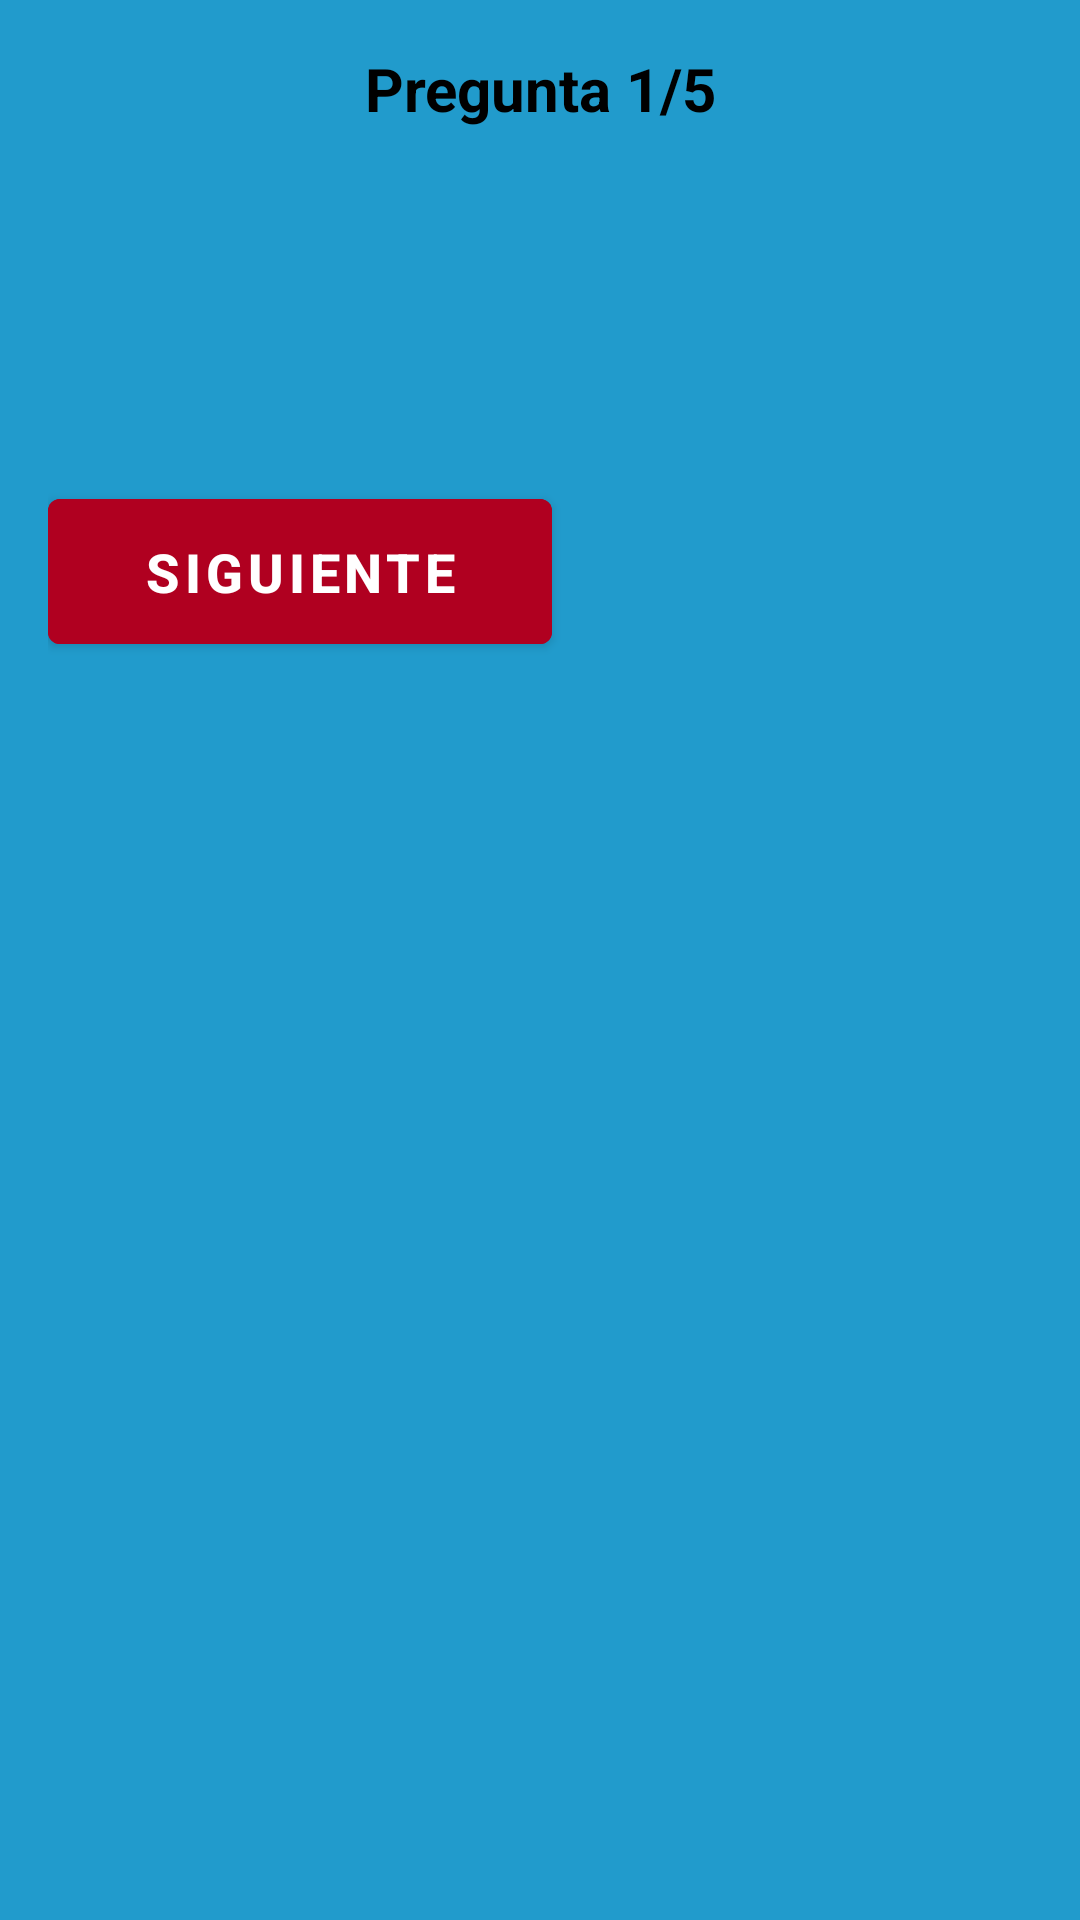

Layout XML and referenced resources for this Android screen:
<!-- AndroidManifest.xml: application theme Theme.TSDMHproyectoisaac -->
<!-- res/layout/fragment_examen.xml -->
<?xml version="1.0" encoding="utf-8"?>
<ScrollView xmlns:android="http://schemas.android.com/apk/res/android"
    android:layout_width="match_parent"
    android:layout_height="match_parent"
    android:background="@color/material_dynamic_primary60"
    android:fitsSystemWindows="true">

    <LinearLayout
        android:layout_width="match_parent"
        android:layout_height="wrap_content"
        android:orientation="vertical"
        android:padding="16dp">

        <TextView
            android:id="@+id/text_view_numero_pregunta"
            android:layout_width="match_parent"
            android:layout_height="wrap_content"
            android:gravity="center"
            android:paddingBottom="16dp"
            android:text="Pregunta 1/5"
            android:textColor="@color/black"
            android:textSize="20sp"
            android:textStyle="bold" />

        <TextView
            android:id="@+id/text_view_pregunta"
            android:layout_width="match_parent"
            android:layout_height="wrap_content"
            android:paddingBottom="24dp"
            android:textColor="@color/black"
            android:textSize="22sp"
            android:textStyle="bold" />

        <LinearLayout
            android:id="@+id/layout_opciones"
            android:layout_width="match_parent"
            android:layout_height="wrap_content"
            android:orientation="vertical"
            android:paddingTop="8dp"
            android:paddingBottom="8dp" />

        <Button
            android:id="@+id/btn_siguiente_o_finalizar"
            android:layout_width="168dp"
            android:layout_height="wrap_content"
            android:layout_marginTop="32dp"
            android:backgroundTint="@color/design_default_color_error"
            android:padding="12dp"
            android:text="Siguiente"
            android:textColor="@color/white"
            android:textSize="18sp"
            android:textStyle="bold" />
    </LinearLayout>
</ScrollView>
<!-- resources referenced by this layout -->
<resources>
  <style name="Theme.TSDMHproyectoisaac" parent="Theme.MaterialComponents.DayNight.NoActionBar">
          <item name="colorPrimary">@color/purple_500</item>
          <item name="colorPrimaryVariant">@color/purple_700</item>
          <item name="colorOnPrimary">@color/white</item>
          <item name="colorSecondary">@color/teal_200</item>
          <item name="colorSecondaryVariant">@color/teal_700</item>
          <item name="colorOnSecondary">@color/black</item>
          <item name="android:statusBarColor" tools:targetApi="l">?attr/colorPrimaryVariant</item>
          <item name="android:windowTranslucentStatus">false</item>
          <item name="android:windowDrawsSystemBarBackgrounds">true</item>
  
      </style>
  <!-- not gathered from this repository: default colours our renderer supplied (Android Studio template values) -->
  <color name="purple_500">#FF6200EE</color>
  <color name="purple_700">#FF3700B3</color>
  <color name="teal_200">#FF03DAC5</color>
  <color name="teal_700">#FF018786</color>
  <color name="black">#FF000000</color>
  <color name="white">#FFFFFFFF</color>
</resources>
